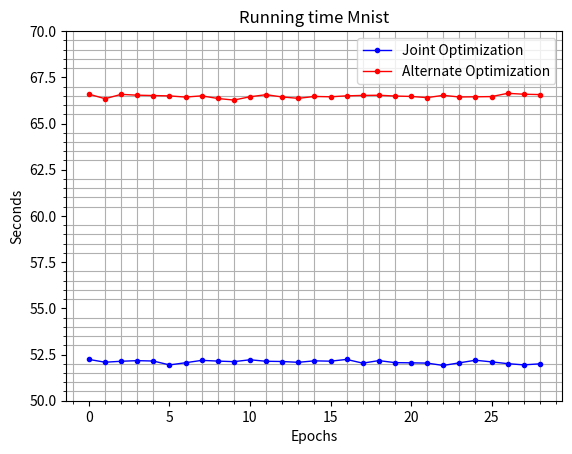
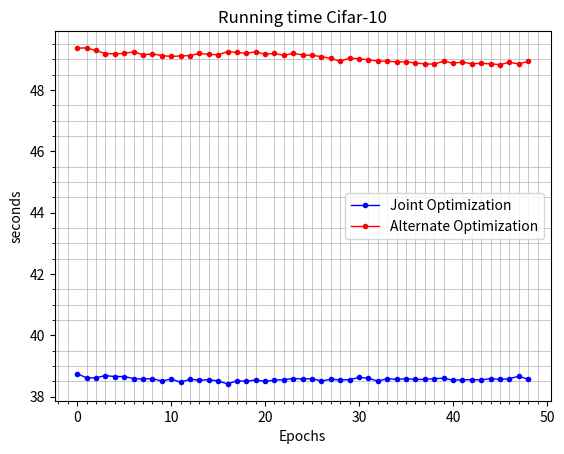

Generate these figures, in order, with matplotlib:
import numpy as np
import matplotlib.pyplot as plt
import matplotlib.ticker as plticker
from matplotlib.ticker import MultipleLocator

mnist_conj_rt=[ 52.23479104,52.0833478, 52.13528895,52.16887331,52.14740992
,51.93755293,52.05513811,52.18399668,52.14517093,52.11357617
,52.21507597,52.13511062,52.12233639,52.07747984,52.15827227
,52.13944793,52.23459196,52.03342485,52.17125177,52.06109118
,52.0510664, 52.03592944,51.90785313,52.04991961,52.19029593
,52.10212922,52.00649428,51.93921518,51.99659801]


mnist_alt_rt=[66.5880723, 66.34301877,66.57836866,66.53362823,66.51431751
,66.49570084,66.43020725,66.49817848,66.35477948,66.26882815
,66.44768858,66.56072903,66.43712592,66.36190057,66.46439004
,66.44675994,66.49743438,66.52100563,66.530267,66.48819327
,66.46549129,66.40073872,66.5257442, 66.43581247,66.44559813
,66.45740032,66.63413739,66.58587122,66.56617188]

cifar_alt_rt=[ 49.35915947,49.36687732,49.28288412,49.18178153,49.17465615
,49.18597007,49.2421658, 49.14124608,49.17512965,49.11450267
,49.09186578,49.10301518,49.11930323,49.1852181, 49.1588738
,49.14324474,49.24778938,49.21907949,49.18965125,49.24055028
,49.16151786,49.18580103,49.12525988,49.18915176,49.1377449
,49.12484121,49.08380938,49.02378058,48.93323255,49.033705
,49.01467609,48.9785583, 48.93765521,48.9334209, 48.91179013
,48.91555285,48.87340641,48.84589505,48.83789682,48.93482399
,48.87183619,48.90121198,48.85315776,48.86218309,48.84932661
,48.82244492,48.89725089,48.8457222, 48.92619395]

cifar_conj_rt=[ 38.75572681,38.61005044,38.6186142, 38.68712282,38.65780425
,38.65806723,38.59196806,38.57107139,38.59285331,38.50795341
,38.58009934,38.4702785, 38.56941724,38.53761458,38.55628896
,38.5127573, 38.41715002,38.51669908,38.50619721,38.54400945
,38.50144219,38.54181385,38.55619836,38.59308767,38.57625914
,38.58807683,38.51481485,38.56736016,38.54978251,38.55386305
,38.62724733,38.604702,38.50810051,38.59168434,38.56255484
,38.58710837,38.5668273, 38.56219864,38.58833408,38.6013515
,38.54147434,38.5532279, 38.55597544,38.55024147,38.58674884
,38.5646472, 38.58718705,38.66775894,38.56983399]


fig=plt.figure()
ax=fig.add_subplot(1,1,1)
ax.set_ylim([50,70])
ax.plot(mnist_conj_rt,color='blue',linestyle='-',linewidth=1,marker='.',label='Joint Optimization')
ax.plot(mnist_alt_rt,color='r',linestyle='-',linewidth=1,marker='.',label='Alternate Optimization')
ax.set_title('Running time Mnist')
ax.set_xlabel('Epochs')
ax.set_ylabel('Seconds')
spacex=1
spacey=0.5
locx = MultipleLocator(spacex)
locy = MultipleLocator(spacey)
ax.yaxis.set_minor_locator(locy)
ax.xaxis.set_minor_locator(locx)
ax.grid(which='minor')
ax.legend()
plt.show()


fig=plt.figure()
ax=fig.add_subplot(1,1,1)
ax.plot(cifar_conj_rt,color='blue',linestyle='-',linewidth=1,marker='.',label='Joint Optimization')
ax.plot(cifar_alt_rt,color='r',linestyle='-',linewidth=1,marker='.',label='Alternate Optimization')
ax.set_title('Running time Cifar-10')
ax.set_xlabel('Epochs')
ax.set_ylabel('seconds')
spacex=1
spacey=0.5
locx = MultipleLocator(spacex)
locy = MultipleLocator(spacey)
ax.yaxis.set_minor_locator(locy)
ax.xaxis.set_minor_locator(locx)
ax.grid(which='minor',linewidth=0.5)
ax.legend()
plt.show()


np.mean(mnist_conj_rt)
np.mean(mnist_alt_rt)
np.mean(cifar_conj_rt)
np.mean(cifar_alt_rt)
